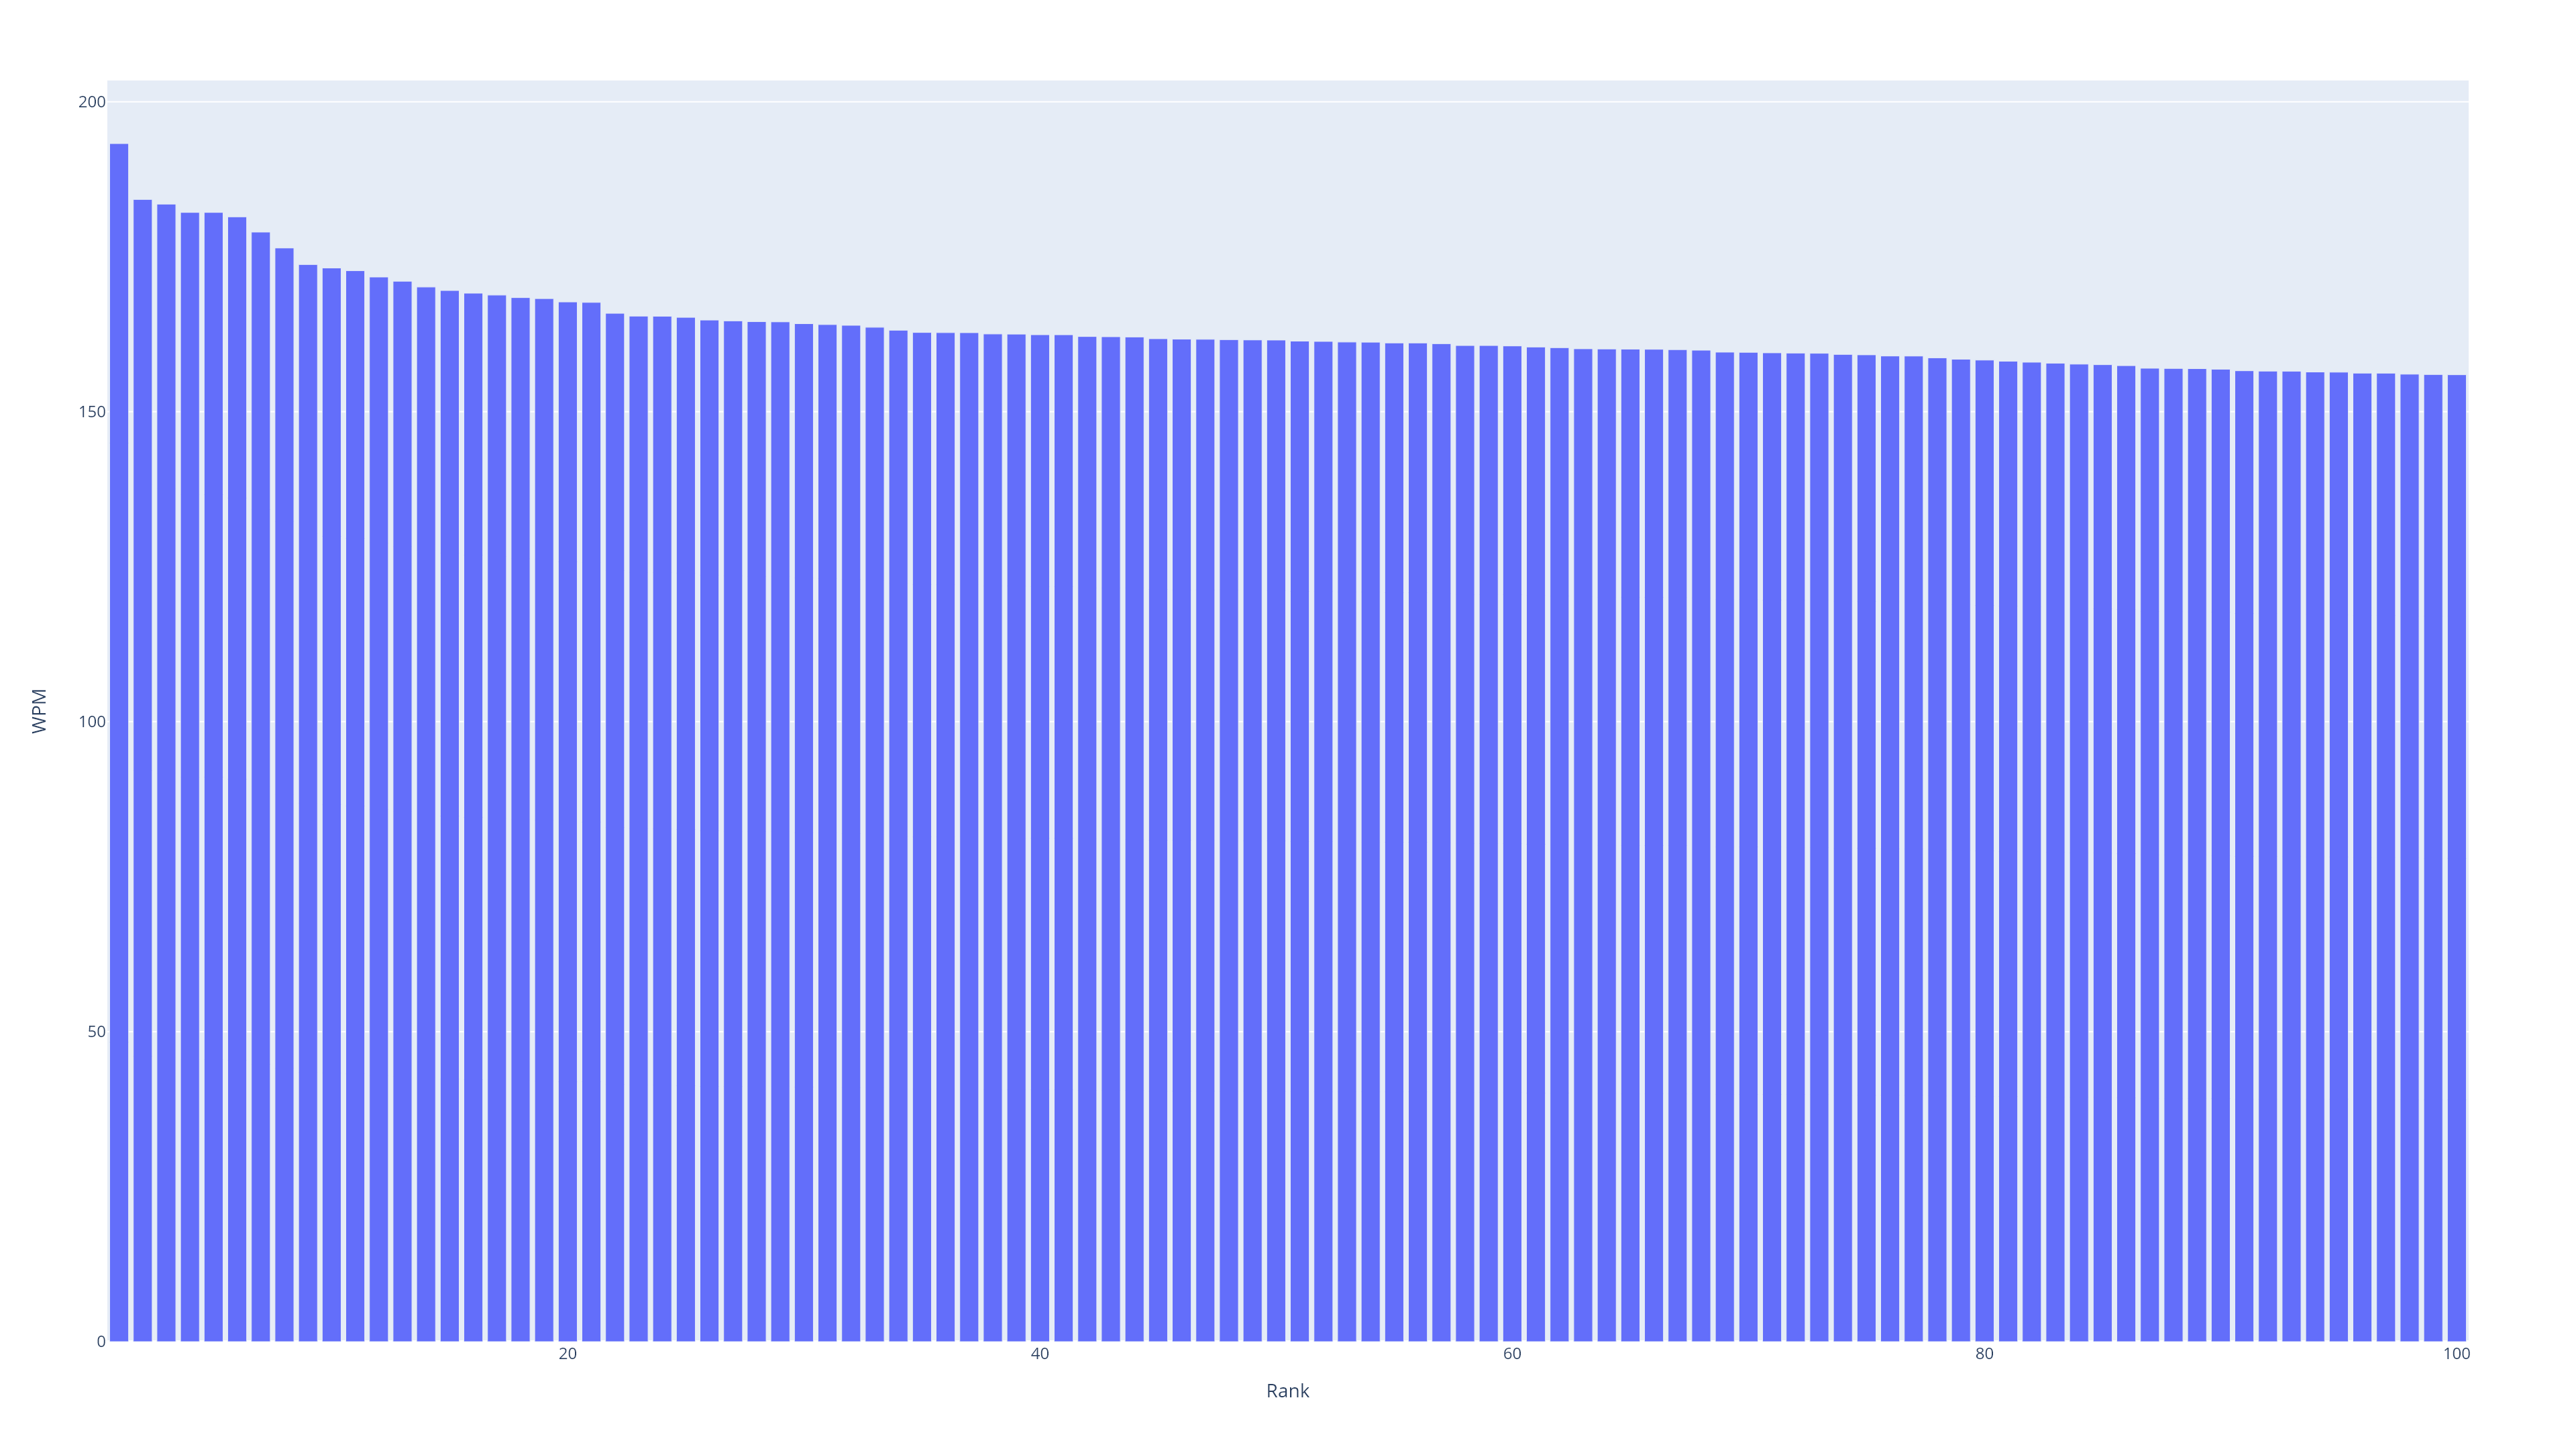

The table this chart was drawn from, first rows:
Test_Number, Rank, Unix_Start_Time, Local_Start_Time, UTC_Start_Time, Characters, Seconds, CPS, WPM, Book, Chapter, Verse_Order, Verse, Verse #, Last 10 Avg, Last 100 Avg, Last 1000 Avg, cumulative_avg, Local_Year, Local_Month, Local_Hour, Count, Local_Date
29, 1, 1698283792, 2023-10-25T21:29:51.817669, 2023-10-26T01:29:51.817669+00:00, 56, 3.477, 16.1, 193.3, GEN, 1, 1, In the beginning, God created the heaven…, 1.0, 148.8, , , 129.9, 2023, 10, 21, 1, 2023-10-25
26, 2, 1698283695, 2023-10-25T21:28:14.539133, 2023-10-26T01:28:14.539133+00:00, 56, 3.647, 15.35, 184.2, GEN, 1, 1, In the beginning, God created the heaven…, 1.0, 139.9, , , 127.1, 2023, 10, 21, 1, 2023-10-25
237, 3, 1698623228, 2023-10-29T19:47:07.670908, 2023-10-29T23:47:07.670908+00:00, 116, 7.586, 15.29, 183.5, GEN, 4, 91, Now you are cursed because of the ground…, 11.0, 138.6, 135.9, , 136.8, 2023, 10, 19, 1, 2023-10-29
475, 4, 1699225393, 2023-11-05T18:03:12.524331, 2023-11-05T23:03:12.524331+00:00, 136, 8.96, 15.18, 182.1, GEN, 13, 325, The land was not able to bear them, that…, 6.0, 137.7, 129, , 135.3, 2023, 11, 18, 1, 2023-11-05
341, 5, 1699066114, 2023-11-03T22:48:34.354652, 2023-11-04T02:48:34.354652+00:00, 77, 5.073, 15.18, 182.1, GEN, 8, 194, He waited yet another seven days; and ag…, 10.0, 149.3, 134.4, , 136.1, 2023, 11, 22, 1, 2023-11-03
414, 6, 1699068195, 2023-11-03T23:23:14.681466, 2023-11-04T03:23:14.681466+00:00, 154, 10.19, 15.12, 181.4, GEN, 10, 267, These are the families of the sons of No…, 32.0, 128.7, 136, , 135.5, 2023, 11, 23, 1, 2023-11-03
49, 7, 1698553964, 2023-10-29T00:32:43.632222, 2023-10-29T04:32:43.632222+00:00, 81, 5.431, 14.91, 179, 3JN, 1, 34943, because for the sake of the Name they we…, 7.0, 148.1, , , 135.5, 2023, 10, 0, 1, 2023-10-29
374, 8, 1699066625, 2023-11-03T22:57:05.278503, 2023-11-04T02:57:05.278503+00:00, 69, 4.694, 14.7, 176.4, GEN, 9, 227, He drank of the wine and got drunk. He w…, 21.0, 151.2, 139.9, , 136.9, 2023, 11, 22, 1, 2023-11-03
387, 9, 1699067651, 2023-11-03T23:14:11.011656, 2023-11-04T03:14:11.011656+00:00, 133, 9.186, 14.48, 173.7, GEN, 10, 240, Of these were the islands of the nations…, 5.0, 126.8, 140.2, , 136.8, 2023, 11, 23, 1, 2023-11-03
366, 10, 1699066515, 2023-11-03T22:55:15.335816, 2023-11-04T02:55:15.335816+00:00, 92, 6.375, 14.43, 173.2, GEN, 9, 219, I set my rainbow in the cloud, and it wi…, 13.0, 147.7, 138.3, , 136.6, 2023, 11, 22, 1, 2023-11-03
732, 11, 1699493718, 2023-11-08T20:35:17.797343, 2023-11-09T01:35:17.797343+00:00, 194, 13.48, 14.39, 172.7, GEN, 23, 582, Now Ephron was sitting in the middle of …, 10.0, 143.5, 130.8, , 132.7, 2023, 11, 20, 1, 2023-11-08
435, 12, 1699069968, 2023-11-03T23:52:47.972749, 2023-11-04T03:52:47.972749+00:00, 120, 8.386, 14.31, 171.7, GEN, 11, 288, Reu lived two hundred seven years after …, 21.0, 147.1, 136, , 135.7, 2023, 11, 23, 1, 2023-11-03
37, 13, 1698467630, 2023-10-28T00:33:49.621012, 2023-10-28T04:33:49.621012+00:00, 94, 6.595, 14.25, 171, 3JN, 1, 34938, Beloved, I pray that you may prosper in …, 2.0, 146.1, , , 132.3, 2023, 10, 0, 1, 2023-10-28
47, 14, 1698553920, 2023-10-29T00:31:59.843447, 2023-10-29T04:31:59.843447+00:00, 100, 7.054, 14.18, 170.1, 3JN, 1, 34941, Beloved, you do a faithful work in whate…, 5.0, 140.2, , , 134, 2023, 10, 0, 1, 2023-10-29
579, 15, 1699228095, 2023-11-05T18:48:15.330568, 2023-11-05T23:48:15.330568+00:00, 86, 6.087, 14.13, 169.6, GEN, 18, 429, Now let a little water be fetched, wash …, 4.0, 131, 123.7, , 133.2, 2023, 11, 18, 1, 2023-11-05
372, 16, 1699066605, 2023-11-03T22:56:44.824783, 2023-11-04T02:56:44.824783+00:00, 80, 5.676, 14.09, 169.1, GEN, 9, 225, These three were the sons of Noah, and f…, 19.0, 147.8, 139.2, , 136.8, 2023, 11, 22, 1, 2023-11-03
430, 17, 1699068421, 2023-11-03T23:27:00.618638, 2023-11-04T03:27:00.618638+00:00, 61, 4.336, 14.07, 168.8, GEN, 11, 283, Eber lived thirty-four years, and became…, 16.0, 141.8, 135.1, , 135.6, 2023, 11, 23, 1, 2023-11-03
34, 18, 1698464888, 2023-10-27T23:48:07.623641, 2023-10-28T03:48:07.624655+00:00, 53, 3.777, 14.03, 168.4, GEN, 1, 13, There was evening and there was morning,…, 13.0, 143.2, , , 130.2, 2023, 10, 23, 1, 2023-10-27
149, 19, 1698621334, 2023-10-29T19:15:34.449706, 2023-10-29T23:15:34.449706+00:00, 65, 4.636, 14.02, 168.2, 1JN, 5, 34910, the Spirit, the water, and the blood; an…, 8.0, 143.7, 139, , 137.8, 2023, 10, 19, 1, 2023-10-29
125, 20, 1698620914, 2023-10-29T19:08:34.232643, 2023-10-29T23:08:34.232643+00:00, 83, 5.939, 13.98, 167.7, 1JN, 4, 34886, They are of the world. Therefore they sp…, 5.0, 141.3, 139.8, , 136.8, 2023, 10, 19, 1, 2023-10-29
367, 21, 1699066523, 2023-11-03T22:55:23.255455, 2023-11-04T02:55:23.255455+00:00, 80, 5.727, 13.97, 167.6, GEN, 9, 220, When I bring a cloud over the earth, tha…, 14.0, 148, 138.7, , 136.7, 2023, 11, 22, 1, 2023-11-03
17, 22, 1698200325, 2023-10-24T22:18:49.530607, 2023-10-25T02:18:49.530607+00:00, 56, 4.051, 13.82, 165.9, GEN, 1, 1, In the beginning, God created the heaven…, , 124.5, , , 121.9, 2023, 10, 22, 1, 2023-10-24
141, 23, 1698621169, 2023-10-29T19:12:48.737467, 2023-10-29T23:12:48.737467+00:00, 86, 6.239, 13.79, 165.4, 1JN, 4, 34902, This commandment we have from him, that …, 21.0, 140.6, 139.4, , 137.5, 2023, 10, 19, 1, 2023-10-29
582, 24, 1699228138, 2023-11-05T18:48:58.424084, 2023-11-05T23:48:58.424084+00:00, 112, 8.126, 13.78, 165.4, GEN, 18, 432, Abraham ran to the herd, and fetched a t…, 7.0, 135, 124, , 133.3, 2023, 11, 18, 1, 2023-11-05
313, 25, 1698792476, 2023-10-31T18:47:56.446469, 2023-10-31T22:47:56.446469+00:00, 74, 5.375, 13.77, 165.2, GEN, 7, 166, Noah was six hundred years old when the …, 6.0, 137.3, 131.8, , 135.4, 2023, 10, 18, 1, 2023-10-31
328, 26, 1698792656, 2023-10-31T18:50:56.237974, 2023-10-31T22:50:56.237974+00:00, 138, 10.05, 13.73, 164.8, GEN, 7, 181, All flesh died that moved on the earth, …, 21.0, 145.8, 133.6, , 135.8, 2023, 10, 18, 1, 2023-10-31
357, 27, 1699066369, 2023-11-03T22:52:49.411839, 2023-11-04T02:52:49.411839+00:00, 63, 4.592, 13.72, 164.7, GEN, 9, 210, But flesh with its life, that is, its bl…, 4.0, 144, 137.4, , 136.4, 2023, 11, 22, 1, 2023-11-03
684, 28, 1699311636, 2023-11-06T18:00:36.141072, 2023-11-06T23:00:36.141072+00:00, 102, 7.439, 13.71, 164.5, GEN, 21, 534, God was with the boy, and he grew. He li…, 20.0, 142.3, 130.3, , 132.8, 2023, 11, 18, 1, 2023-11-06
337, 29, 1698899049, 2023-11-02T00:24:08.975508, 2023-11-02T04:24:08.975508+00:00, 79, 5.763, 13.71, 164.5, GEN, 8, 190, At the end of forty days, Noah opened th…, 6.0, 138.1, 133.3, , 135.8, 2023, 11, 0, 1, 2023-11-02
383, 30, 1699067600, 2023-11-03T23:13:20.103925, 2023-11-04T03:13:20.103925+00:00, 133, 9.72, 13.68, 164.2, GEN, 10, 236, Now this is the history of the generatio…, 1.0, 142.4, 140.3, , 137, 2023, 11, 23, 1, 2023-11-03
368, 31, 1699066552, 2023-11-03T22:55:51.536428, 2023-11-04T02:55:51.536428+00:00, 161, 11.78, 13.67, 164.1, GEN, 9, 221, I will remember my covenant, which is be…, 15.0, 150.4, 138.9, , 136.8, 2023, 11, 22, 1, 2023-11-03
131, 32, 1698620996, 2023-10-29T19:09:56.083883, 2023-10-29T23:09:56.083883+00:00, 72, 5.27, 13.66, 163.9, 1JN, 4, 34892, Beloved, if God loved us in this way, we…, 11.0, 145.3, 139.9, , 137.2, 2023, 10, 19, 1, 2023-10-29
255, 33, 1698623583, 2023-10-29T19:53:02.549000, 2023-10-29T23:53:02.549000+00:00, 125, 9.168, 13.63, 163.6, GEN, 5, 109, Adam lived one hundred thirty years, and…, 3.0, 125.2, 133.2, , 136.1, 2023, 10, 19, 1, 2023-10-29
344, 34, 1699066178, 2023-11-03T22:49:38.177286, 2023-11-04T02:49:38.177286+00:00, 217, 15.96, 13.6, 163.1, GEN, 8, 197, In the six hundred first year, in the fi…, 13.0, 151.2, 134.9, , 136.2, 2023, 11, 22, 1, 2023-11-03
503, 35, 1699226037, 2023-11-05T18:13:57.037721, 2023-11-05T23:13:57.037721+00:00, 126, 9.289, 13.57, 162.8, GEN, 14, 353, He brought back all the goods, and also …, 16.0, 135.5, 130.9, , 134.9, 2023, 11, 18, 1, 2023-11-05
727, 36, 1699493614, 2023-11-08T20:33:34.084032, 2023-11-09T01:33:34.084032+00:00, 53, 3.908, 13.56, 162.8, GEN, 23, 577, The children of Heth answered Abraham, s…, 5.0, 130.3, 130.4, , 132.6, 2023, 11, 20, 1, 2023-11-08
553, 37, 1699227300, 2023-11-05T18:35:00.009546, 2023-11-05T23:35:00.009546+00:00, 128, 9.438, 13.56, 162.7, GEN, 17, 403, Your name will no more be called Abram, …, 5.0, 128.7, 124.7, , 133.4, 2023, 11, 18, 1, 2023-11-05
339, 38, 1698899080, 2023-11-02T00:24:39.679164, 2023-11-02T04:24:39.679164+00:00, 91, 6.718, 13.54, 162.5, GEN, 8, 192, He himself sent out a dove to see if the…, 8.0, 140.2, 133.9, , 135.9, 2023, 11, 0, 1, 2023-11-02
324, 39, 1698792622, 2023-10-31T18:50:21.669200, 2023-10-31T22:50:21.669378+00:00, 122, 9.009, 13.54, 162.5, GEN, 7, 177, The flood was forty days on the earth. T…, 17.0, 139.7, 132.6, , 135.5, 2023, 10, 18, 1, 2023-10-31
48, 40, 1698553935, 2023-10-29T00:32:14.536384, 2023-10-29T04:32:14.536384+00:00, 135, 9.974, 13.53, 162.4, 3JN, 1, 34942, They have testified about your love befo…, 6.0, 141.9, , , 134.6, 2023, 10, 0, 1, 2023-10-29
356, 41, 1699066350, 2023-11-03T22:52:29.540953, 2023-11-04T02:52:29.540953+00:00, 113, 8.349, 13.53, 162.4, GEN, 9, 209, Every moving thing that lives will be fo…, 3.0, 138.9, 136.8, , 136.3, 2023, 11, 22, 1, 2023-11-03
633, 42, 1699229119, 2023-11-05T19:05:18.844676, 2023-11-06T00:05:18.844676+00:00, 111, 8.216, 13.51, 162.1, GEN, 19, 483, He overthrew those cities, all the plain…, 25.0, 134.3, 128.8, , 133.1, 2023, 11, 19, 1, 2023-11-05
64, 43, 1698554567, 2023-10-29T00:42:47.297231, 2023-10-29T04:42:47.297231+00:00, 152, 11.25, 13.51, 162.1, 1JN, 1, 34825, But if we walk in the light as he is in …, 7.0, 144.4, , , 137.1, 2023, 10, 0, 1, 2023-10-29
723, 44, 1699493528, 2023-11-08T20:32:07.774096, 2023-11-09T01:32:07.774096+00:00, 80, 5.924, 13.5, 162.1, GEN, 23, 573, Sarah lived one hundred twenty-seven yea…, 1.0, 132.8, 129.9, , 132.6, 2023, 11, 20, 1, 2023-11-08
679, 45, 1699311541, 2023-11-06T17:59:00.812328, 2023-11-06T22:59:00.812328+00:00, 84, 6.231, 13.48, 161.8, GEN, 21, 529, The water in the container was spent, an…, 15.0, 126.4, 129.5, , 132.7, 2023, 11, 17, 1, 2023-11-06
321, 46, 1698792587, 2023-10-31T18:49:46.733806, 2023-10-31T22:49:46.733806+00:00, 193, 14.32, 13.48, 161.7, GEN, 7, 174, they, and every animal after its kind, a…, 14.0, 137.7, 132.1, , 135.4, 2023, 10, 18, 1, 2023-10-31
174, 47, 1698621943, 2023-10-29T19:25:43.081295, 2023-10-29T23:25:43.081295+00:00, 211, 15.66, 13.47, 161.7, GEN, 1, 28, God blessed them. God said to them, "Be …, 28.0, 137.4, 137.5, , 137.5, 2023, 10, 19, 1, 2023-10-29
485, 48, 1699225723, 2023-11-05T18:08:42.773554, 2023-11-05T23:08:42.773554+00:00, 143, 10.62, 13.47, 161.6, GEN, 13, 335, I will make your offspring as the dust o…, 16.0, 129.5, 128.9, , 135.2, 2023, 11, 18, 1, 2023-11-05
375, 49, 1699066631, 2023-11-03T22:57:11.140166, 2023-11-04T02:57:11.140166+00:00, 94, 6.981, 13.46, 161.6, GEN, 9, 228, Ham, the father of Canaan, saw the naked…, 22.0, 155.2, 140, , 137, 2023, 11, 22, 1, 2023-11-03
77, 50, 1698555246, 2023-10-29T00:54:05.619287, 2023-10-29T04:54:05.619287+00:00, 93, 6.908, 13.46, 161.6, 1JN, 2, 34838, He who loves his brother remains in the …, 10.0, 141, , , 137.9, 2023, 10, 0, 1, 2023-10-29
234, 51, 1698623191, 2023-10-29T19:46:30.932474, 2023-10-29T23:46:30.932474+00:00, 144, 10.71, 13.45, 161.4, GEN, 4, 88, Cain said to Abel, his brother, "Let's g…, 8.0, 135.9, 136.3, , 136.8, 2023, 10, 19, 1, 2023-10-29
554, 52, 1699227313, 2023-11-05T18:35:13.255174, 2023-11-05T23:35:13.255174+00:00, 97, 7.215, 13.44, 161.3, GEN, 17, 404, I will make you exceedingly fruitful, an…, 6.0, 131.7, 124.9, , 133.5, 2023, 11, 18, 1, 2023-11-05
708, 53, 1699312030, 2023-11-06T18:07:09.599776, 2023-11-06T23:07:09.599776+00:00, 67, 4.986, 13.44, 161.2, GEN, 22, 558, Abraham stretched out his hand, and took…, 10.0, 136.5, 130.3, , 132.8, 2023, 11, 18, 1, 2023-11-06
599, 54, 1699228415, 2023-11-05T18:53:35.113230, 2023-11-05T23:53:35.113230+00:00, 130, 9.677, 13.43, 161.2, GEN, 18, 449, What if there are fifty righteous within…, 24.0, 132.3, 125.1, , 133.2, 2023, 11, 18, 1, 2023-11-05
15, 55, 1698199243, 2023-10-24T22:00:42.571898, 2023-10-25T02:00:42.571898+00:00, 64, 4.767, 13.42, 161.1, REV, 22, 35379, The grace of the Lord Jesus Christ be wi…, , 118.7, , , 118, 2023, 10, 22, 1, 2023-10-24
178, 56, 1698622071, 2023-10-29T19:27:51.093608, 2023-10-29T23:27:51.093608+00:00, 63, 4.693, 13.42, 161.1, GEN, 2, 32, The heavens, the earth, and all their va…, 1.0, 136.8, 137.1, , 137.5, 2023, 10, 19, 1, 2023-10-29
322, 57, 1698792603, 2023-10-31T18:50:02.573041, 2023-10-31T22:50:02.573041+00:00, 80, 5.964, 13.41, 161, GEN, 7, 175, Pairs from all flesh with the breath of …, 15.0, 143.2, 132.5, , 135.5, 2023, 10, 18, 1, 2023-10-31
63, 58, 1698554541, 2023-10-29T00:42:20.871685, 2023-10-29T04:42:20.871685+00:00, 101, 7.543, 13.39, 160.7, 1JN, 1, 34824, If we say that we have fellowship with h…, 6.0, 143.5, , , 136.7, 2023, 10, 0, 1, 2023-10-29
343, 59, 1699066164, 2023-11-03T22:49:24.201749, 2023-11-04T02:49:24.201749+00:00, 95, 7.095, 13.39, 160.7, GEN, 8, 196, He waited yet another seven days, and se…, 12.0, 150, 134.3, , 136.1, 2023, 11, 22, 1, 2023-11-03
362, 60, 1699066441, 2023-11-03T22:54:00.826128, 2023-11-04T02:54:00.826128+00:00, 88, 6.575, 13.38, 160.6, GEN, 9, 215, "As for me, behold, I establish my coven…, 9.0, 148.5, 138.1, , 136.5, 2023, 11, 22, 1, 2023-11-03
... 40 more rows
